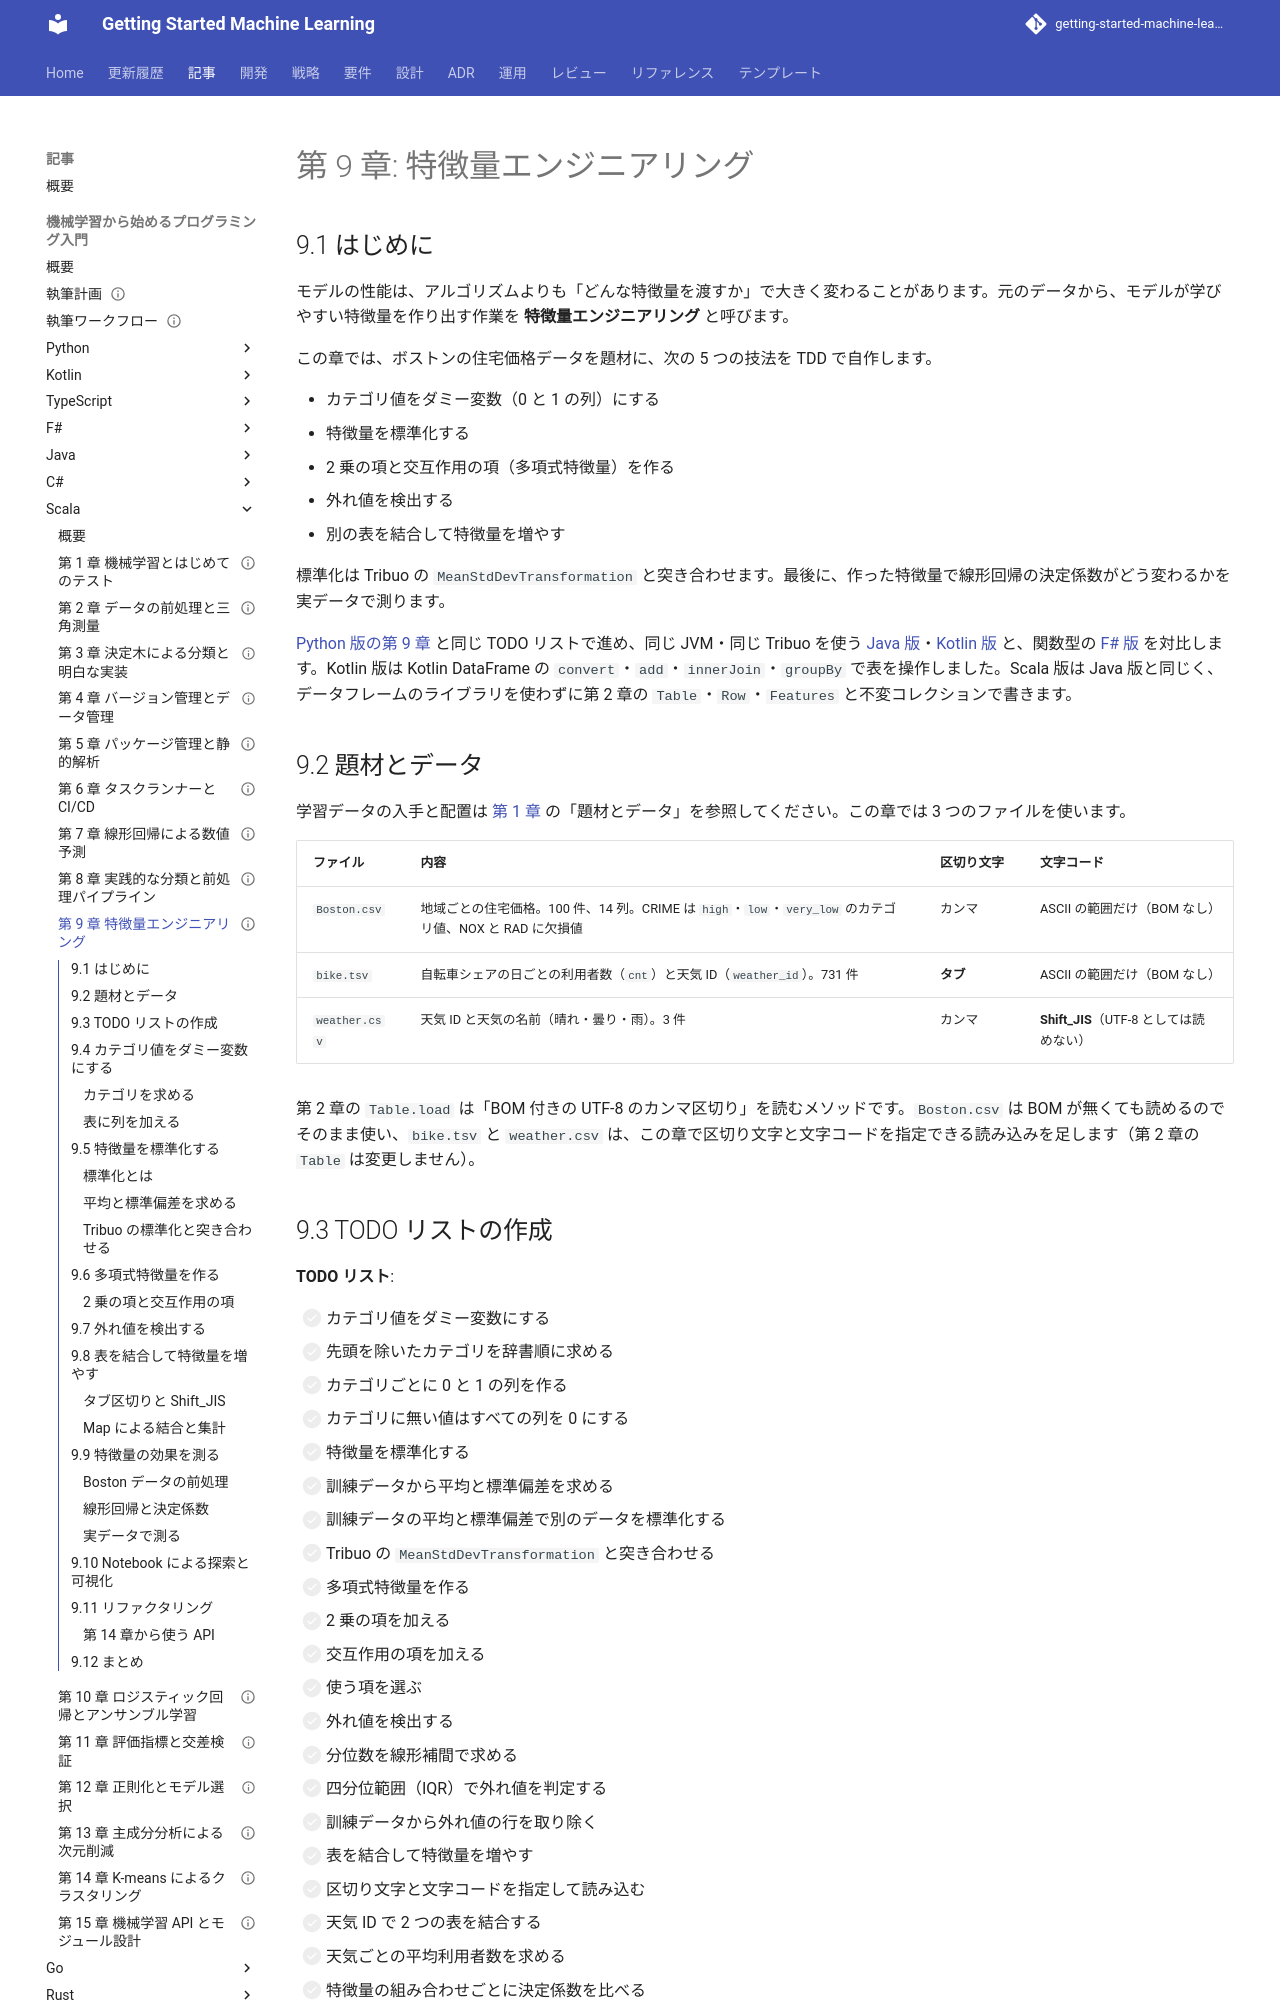

repository: k2works/getting-started-machine-learning · page: article/getting-start-ml/scala/09-feature-engineering/index.html · generator: mkdocs

---
type: Article
title: "第 9 章: 特徴量エンジニアリング"
description: "ダミー変数・標準化・多項式特徴量・外れ値検出・Shift_JIS の表の結合を Scala の TDD で自作し、特徴量の組み合わせごとの決定係数を測って、Tribuo の標準化との違い（不偏標準偏差）を確かめる。"
tags: [article,getting-start-ml,scala]
status: draft
generated: { by: claude-code/claude-opus-5, at: 2026-09-20T03:10:00Z }
---

# 第 9 章: 特徴量エンジニアリング

## 9.1 はじめに

モデルの性能は、アルゴリズムよりも「どんな特徴量を渡すか」で大きく変わることがあります。元のデータから、モデルが学びやすい特徴量を作り出す作業を **特徴量エンジニアリング** と呼びます。

この章では、ボストンの住宅価格データを題材に、次の 5 つの技法を TDD で自作します。

- カテゴリ値をダミー変数（0 と 1 の列）にする
- 特徴量を標準化する
- 2 乗の項と交互作用の項（多項式特徴量）を作る
- 外れ値を検出する
- 別の表を結合して特徴量を増やす

標準化は Tribuo の `MeanStdDevTransformation` と突き合わせます。最後に、作った特徴量で線形回帰の決定係数がどう変わるかを実データで測ります。

[Python 版の第 9 章](../python/09-feature-engineering.md) と同じ TODO リストで進め、同じ JVM・同じ Tribuo を使う [Java 版](../java/09-feature-engineering.md)・[Kotlin 版](../kotlin/09-feature-engineering.md) と、関数型の [F# 版](../fsharp/09-feature-engineering.md) を対比します。Kotlin 版は Kotlin DataFrame の `convert`・`add`・`innerJoin`・`groupBy` で表を操作しました。Scala 版は Java 版と同じく、データフレームのライブラリを使わずに第 2 章の `Table`・`Row`・`Features` と不変コレクションで書きます。

## 9.2 題材とデータ

学習データの入手と配置は [第 1 章](01-machine-learning-and-first-test.md) の「題材とデータ」を参照してください。この章では 3 つのファイルを使います。

| ファイル | 内容 | 区切り文字 | 文字コード |
|---------|------|----------|-----------|
| `Boston.csv` | 地域ごとの住宅価格。100 件、14 列。CRIME は `high`・`low`・`very_low` のカテゴリ値、NOX と RAD に欠損値 | カンマ | ASCII の範囲だけ（BOM なし） |
| `bike.tsv` | 自転車シェアの日ごとの利用者数（`cnt`）と天気 ID（`weather_id`）。731 件 | **タブ** | ASCII の範囲だけ（BOM なし） |
| `weather.csv` | 天気 ID と天気の名前（晴れ・曇り・雨）。3 件 | カンマ | **Shift_JIS**（UTF-8 としては読めない） |

第 2 章の `Table.load` は「BOM 付きの UTF-8 のカンマ区切り」を読むメソッドです。`Boston.csv` は BOM が無くても読めるのでそのまま使い、`bike.tsv` と `weather.csv` は、この章で区切り文字と文字コードを指定できる読み込みを足します（第 2 章の `Table` は変更しません）。

## 9.3 TODO リストの作成

**TODO リスト**:

- [ ] カテゴリ値をダミー変数にする
  - [ ] 先頭を除いたカテゴリを辞書順に求める
  - [ ] カテゴリごとに 0 と 1 の列を作る
  - [ ] カテゴリに無い値はすべての列を 0 にする
- [ ] 特徴量を標準化する
  - [ ] 訓練データから平均と標準偏差を求める
  - [ ] 訓練データの平均と標準偏差で別のデータを標準化する
  - [ ] Tribuo の `MeanStdDevTransformation` と突き合わせる
- [ ] 多項式特徴量を作る
  - [ ] 2 乗の項を加える
  - [ ] 交互作用の項を加える
  - [ ] 使う項を選ぶ
- [ ] 外れ値を検出する
  - [ ] 分位数を線形補間で求める
  - [ ] 四分位範囲（IQR）で外れ値を判定する
  - [ ] 訓練データから外れ値の行を取り除く
- [ ] 表を結合して特徴量を増やす
  - [ ] 区切り文字と文字コードを指定して読み込む
  - [ ] 天気 ID で 2 つの表を結合する
  - [ ] 天気ごとの平均利用者数を求める
- [ ] 特徴量の組み合わせごとに決定係数を比べる

この章のコードは `machinelearning.chapter09` パッケージに置き、技法ごとにファイルを分けます。

| ファイル | 役割 |
|---------|------|
| `Dummies.scala` | ダミー変数 |
| `Standardizer.scala` | 標準化（case class） |
| `TribuoStandardization.scala` | Tribuo の標準化の呼び出し |
| `PolynomialFeatures.scala` | 多項式特徴量と項（`Term`） |
| `Outliers.scala` | 外れ値の検出 |
| `DelimitedFiles.scala`・`BikeWeather.scala` | 区切り文字・文字コードを指定した読み込みと、表の結合 |
| `LinearModel.scala`・`Boston.scala` | 正規方程式による線形回帰、決定係数（`Scores`）、Boston データの前処理 |

## 9.4 カテゴリ値をダミー変数にする
